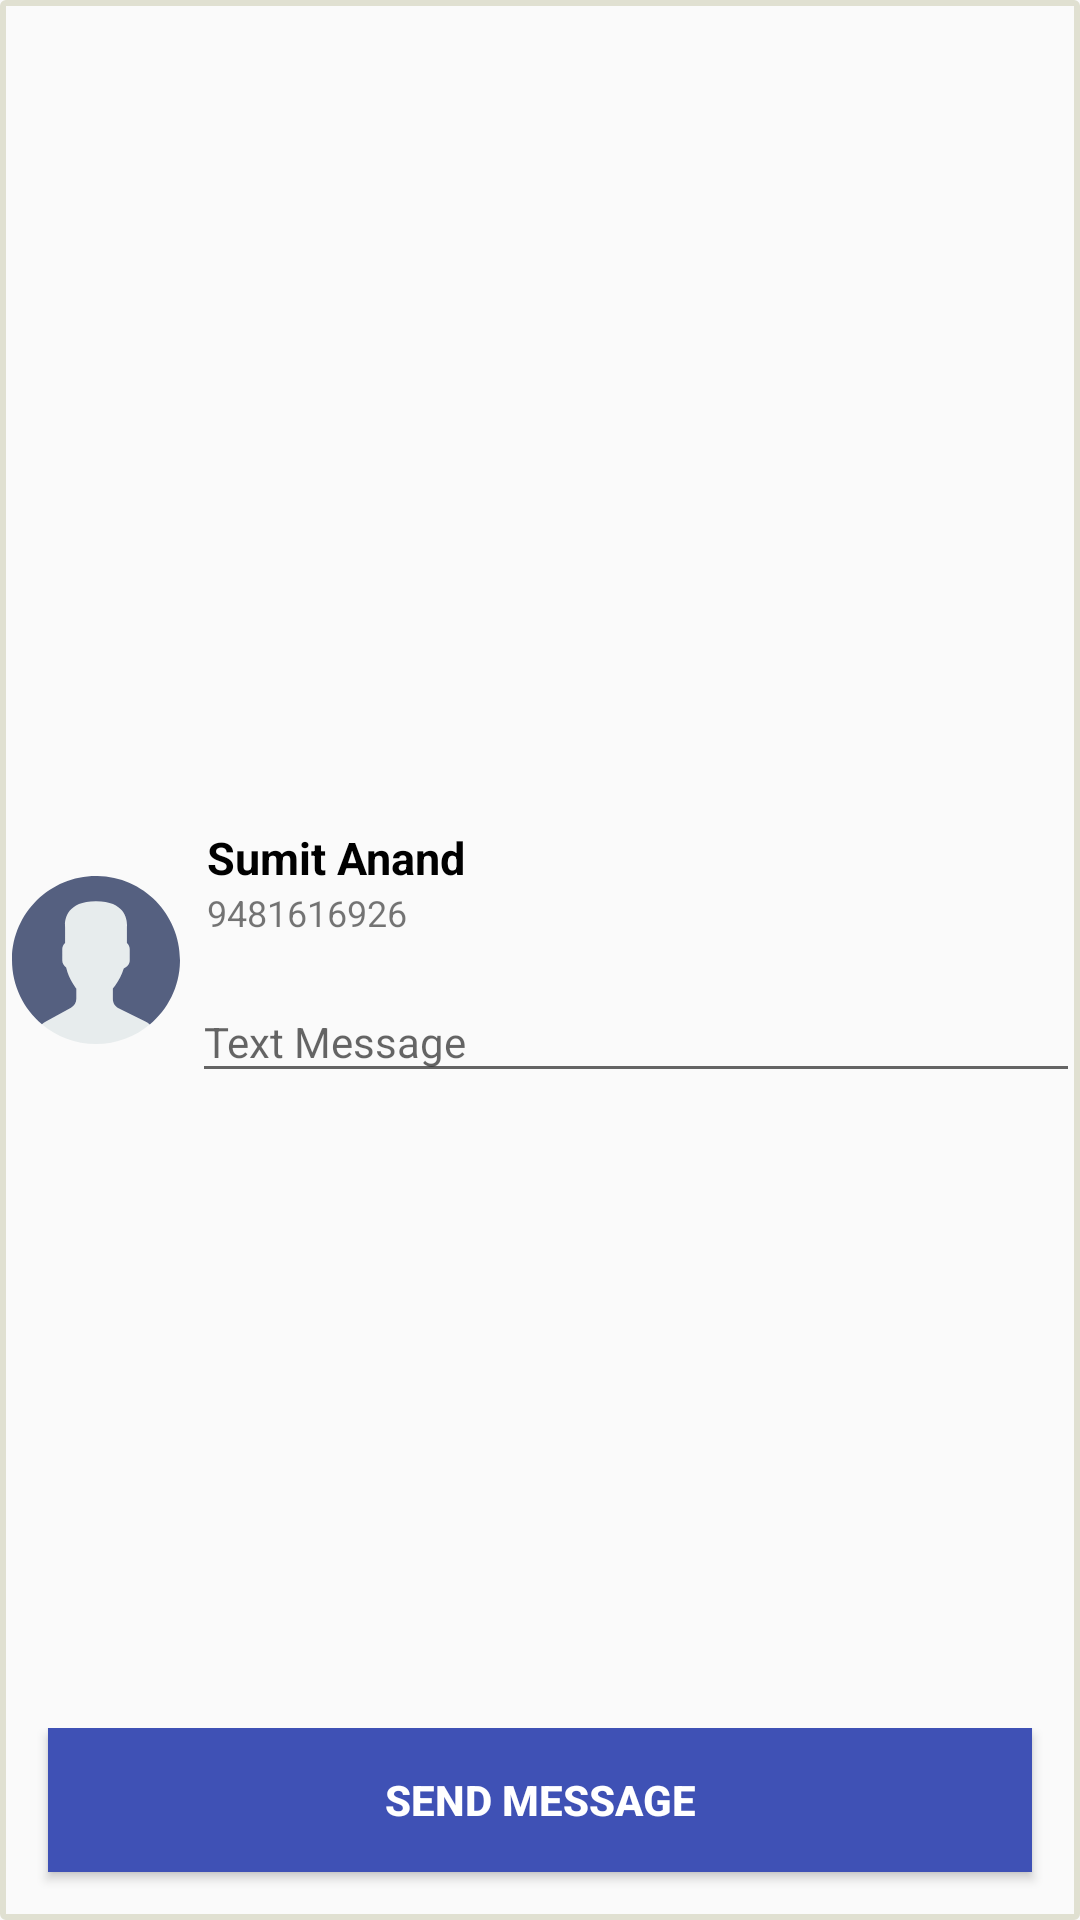

Produce the Android XML layout that renders to this screen, including the resource entries it uses.
<!-- AndroidManifest.xml: application theme AppTheme -->
<!-- res/layout/activity_compose_sms.xml -->
<?xml version="1.0" encoding="utf-8"?>
<RelativeLayout xmlns:android="http://schemas.android.com/apk/res/android"
    xmlns:app="http://schemas.android.com/apk/res-auto"
    xmlns:tools="http://schemas.android.com/tools"
    android:layout_width="match_parent"
    android:layout_height="wrap_content"
    android:background="@drawable/gray_border">


    <ImageView
        android:id="@+id/iv_profile"
        android:layout_width="64dp"
        android:layout_height="67dp"
        android:layout_centerVertical="true"
        android:padding="4dp"
        app:srcCompat="@drawable/ic_user" />

    <LinearLayout
        android:id="@+id/linear_layout"
        android:layout_width="match_parent"
        android:layout_height="wrap_content"
        android:layout_centerVertical="true"
        android:layout_toEndOf="@+id/iv_profile"
        android:layout_toRightOf="@+id/iv_profile"
        android:orientation="vertical">

        <TextView
            android:id="@+id/tv_name"
            android:layout_width="match_parent"
            android:layout_height="wrap_content"
            android:layout_marginLeft="5dp"
            android:layout_marginRight="5dp"
            android:text="Sumit Anand"
            android:textColor="@color/black"
            android:textSize="15sp"
            android:textStyle="bold" />

        <TextView
            android:id="@+id/tv_number"
            android:layout_width="match_parent"
            android:layout_height="wrap_content"
            android:layout_marginLeft="5dp"
            android:layout_marginRight="5dp"
            android:text="9481616926"
            android:textSize="12sp" />

        <android.support.design.widget.TextInputLayout style="@style/textinput_style">

            <EditText
                android:id="@+id/et_text_msg"
                style="@style/form_element_normal_edittext"
                android:hint="Text Message"
                android:inputType="textCapSentences"
                android:textColor="@color/edit_text_selector" />
        </android.support.design.widget.TextInputLayout>

    </LinearLayout>


    <LinearLayout
        android:id="@+id/bottom"
        android:layout_width="match_parent"
        android:layout_height="wrap_content"
        android:layout_alignParentBottom="true">

        <Button
            android:id="@+id/btn_submit"
            style="@style/button_bottom"
            android:layout_marginBottom="@dimen/activity_horizontal_margin"
            android:layout_marginLeft="@dimen/activity_horizontal_margin"
            android:layout_marginRight="@dimen/activity_horizontal_margin"
            android:text="Send Message" />
    </LinearLayout>
</RelativeLayout>
<!-- resources referenced by this layout -->
<resources>
  <color name="black">#000000</color>
  <dimen name="activity_horizontal_margin">16dp</dimen>
  <!-- drawable gray_border (drawable) -->
  <?xml version="1.0" encoding="utf-8"?>
  <shape xmlns:android="http://schemas.android.com/apk/res/android"
      android:shape="rectangle">
      <corners android:radius="1dp" />
      <stroke
          android:width="2dp"
          android:color="#e0e0d1" />
  
  
  </shape>
  <style name="form_element_normal_edittext" parent="TextAppearance.AppCompat">
          <item name="android:layout_width">match_parent</item>
          <item name="android:layout_height">wrap_content</item>
      </style>
  <style name="textinput_style" parent="TextAppearance.AppCompat">
          <item name="android:layout_width">match_parent</item>
          <item name="android:layout_height">wrap_content</item>
          <item name="android:layout_marginTop">5dp</item>
      </style>
  <style name="AppTheme" parent="Theme.AppCompat.Light.DarkActionBar">
          
          <item name="colorPrimary">@color/colorPrimary</item>
          <item name="colorPrimaryDark">@color/colorPrimaryDark</item>
          <item name="colorAccent">@color/colorAccent</item>
          <item name="windowActionBar">false</item>
          <item name="windowNoTitle">true</item>
      </style>
  <style name="button_normal">
          <item name="android:layout_width">wrap_content</item>
          <item name="android:layout_height">wrap_content</item>
          <item name="android:background">@drawable/selector_button_bg_blue</item>
          <item name="android:textAllCaps">false</item>
          <item name="android:textColor">@color/colorPrimary</item>
      </style>
  <color name="white">#FFFFFF</color>
  <!-- drawable button_selector_blue (drawable) -->
  <?xml version="1.0" encoding="utf-8"?>
  <selector xmlns:android="http://schemas.android.com/apk/res/android">
  
      <item android:drawable="@color/color_primary_light" android:state_selected="true" />
      <item android:drawable="@color/color_primary_light" android:state_pressed="true" />
      <item android:drawable="@color/colorPrimary" />
  
  
  </selector>
  <color name="colorPrimary">#3F51B5</color>
  <color name="colorPrimaryDark">#303F9F</color>
  <color name="colorAccent">#FF4081</color>
  <!-- drawable selector_button_bg_blue (drawable) -->
  <?xml version="1.0" encoding="utf-8"?>
  <selector xmlns:android="http://schemas.android.com/apk/res/android">
  
      <item android:drawable="@drawable/button_bg_blue_pressed" android:state_pressed="true" />
      <item android:drawable="@drawable/button_bg_blue_normal" android:state_enabled="false" />
      <item android:drawable="@drawable/button_bg_blue_normal" />
  
  
  </selector>
  <color name="color_primary_light">#8b96d2</color>
  <!-- drawable button_bg_blue_pressed (drawable) -->
  <?xml version="1.0" encoding="utf-8"?>
  <shape xmlns:android="http://schemas.android.com/apk/res/android"
      android:dither="true"
      android:shape="rectangle">
  
      <stroke
          android:width="1dp"
          android:color="@color/colorPrimary" />
  
      <gradient
          android:endColor="@color/lighter_gray"
          android:startColor="@color/lighter_gray" />
  
      <corners android:radius="5px" />
  
  </shape>
  <!-- drawable button_bg_blue_normal (drawable) -->
  <?xml version="1.0" encoding="utf-8"?>
        <shape xmlns:android="http://schemas.android.com/apk/res/android" android:dither="true" android:shape="rectangle">
  
              <stroke android:width="1dp" android:color="@color/colorPrimary" />
              <gradient android:endColor="@color/white" android:startColor="@color/white" />
              <corners android:radius="5px" />
          </shape>
  <color name="lighter_gray">#f1f1f1</color>
</resources>
